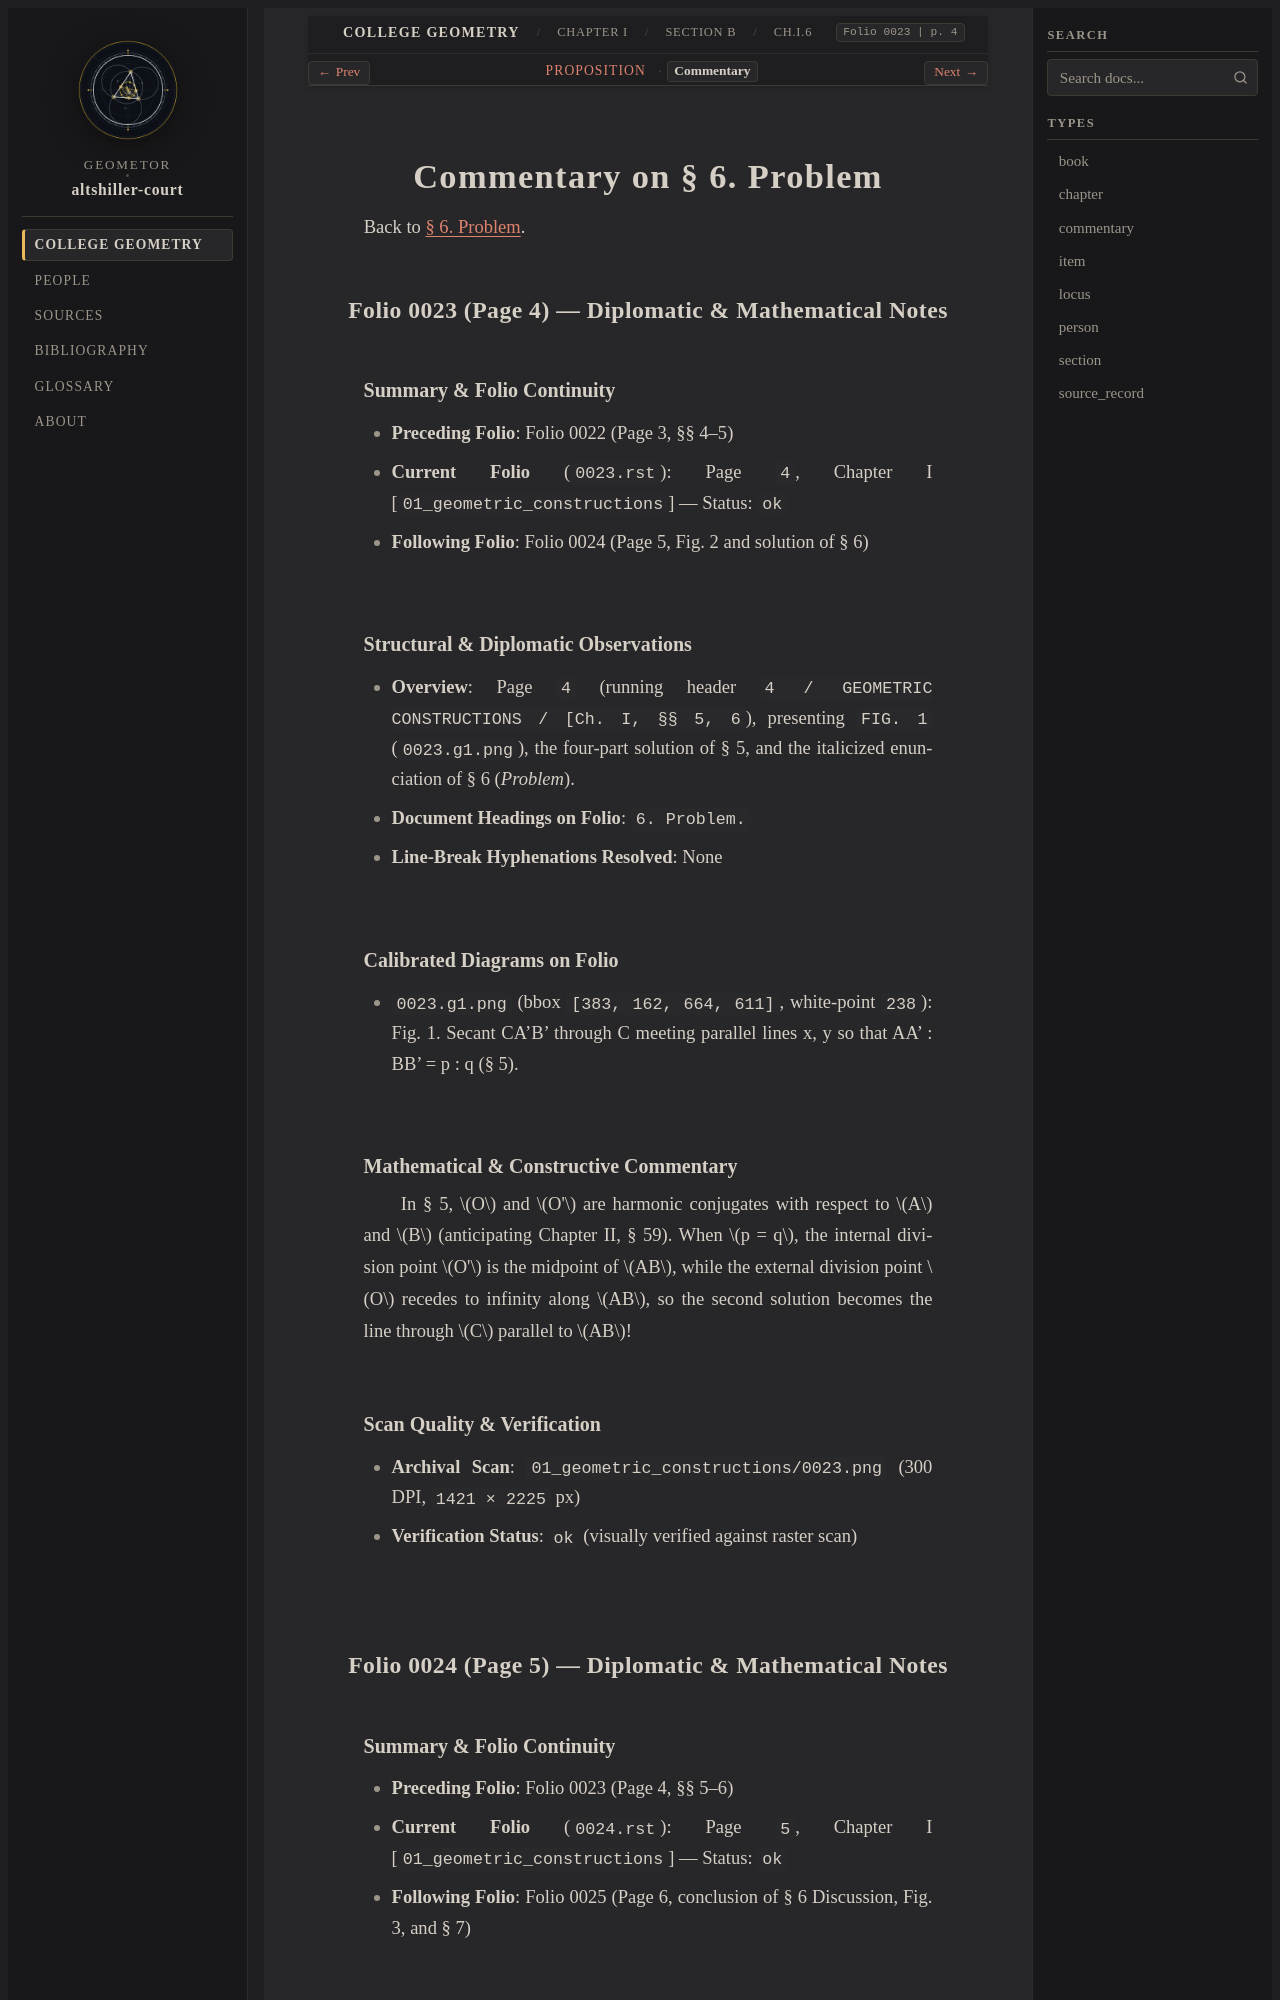

repository: geometor/altshiller-court · page: college_geometry/ch01-geometric-constructions/b-general-method/006-problem/commentary.html · generator: sphinx

:layout: book
:type: commentary
:canonical_id: Ch.I.6.commentary
:title: Commentary on § 6. Problem
:folio: 0023
:page: 4
:folios: 0023, 0024, 0025
:pages: 4, 5, 6

.. _ch01-art-006-commentary:

Commentary on § 6. Problem
==========================

Back to :ref:`§ 6. Problem <ch01-art-006>`.

Folio 0023 (Page 4) — Diplomatic & Mathematical Notes
-----------------------------------------------------

Summary & Folio Continuity
~~~~~~~~~~~~~~~~~~~~~~~~~~

- **Preceding Folio**: Folio 0022 (Page 3, §§ 4–5)
- **Current Folio** (``0023.rst``): Page ``4``, Chapter I [``01_geometric_constructions``] — Status: ``ok``
- **Following Folio**: Folio 0024 (Page 5, Fig. 2 and solution of § 6)

Structural & Diplomatic Observations
~~~~~~~~~~~~~~~~~~~~~~~~~~~~~~~~~~~~

- **Overview**: Page ``4`` (running header ``4 / GEOMETRIC CONSTRUCTIONS / [Ch. I, §§ 5, 6``), presenting ``FIG. 1`` (``0023.g1.png``), the four-part solution of § 5, and the italicized enunciation of § 6 (*Problem*).
- **Document Headings on Folio**: ``6. Problem.``
- **Line-Break Hyphenations Resolved**: None

Calibrated Diagrams on Folio
~~~~~~~~~~~~~~~~~~~~~~~~~~~~

- ``0023.g1.png`` (bbox ``[383, 162, 664, 611]``, white-point ``238``): Fig. 1. Secant CA'B' through C meeting parallel lines x, y so that AA' : BB' = p : q (§ 5).

Mathematical & Constructive Commentary
~~~~~~~~~~~~~~~~~~~~~~~~~~~~~~~~~~~~~~

In § 5, :math:`O` and :math:`O'` are harmonic conjugates with respect to :math:`A` and :math:`B` (anticipating Chapter II, § 59). When :math:`p = q`, the internal division point :math:`O'` is the midpoint of :math:`AB`, while the external division point :math:`O` recedes to infinity along :math:`AB`, so the second solution becomes the line through :math:`C` parallel to :math:`AB`!

Scan Quality & Verification
~~~~~~~~~~~~~~~~~~~~~~~~~~~

- **Archival Scan**: ``01_geometric_constructions/0023.png`` (300 DPI, ``1421 × 2225`` px)
- **Verification Status**: ``ok`` (visually verified against raster scan)

Folio 0024 (Page 5) — Diplomatic & Mathematical Notes
-----------------------------------------------------
